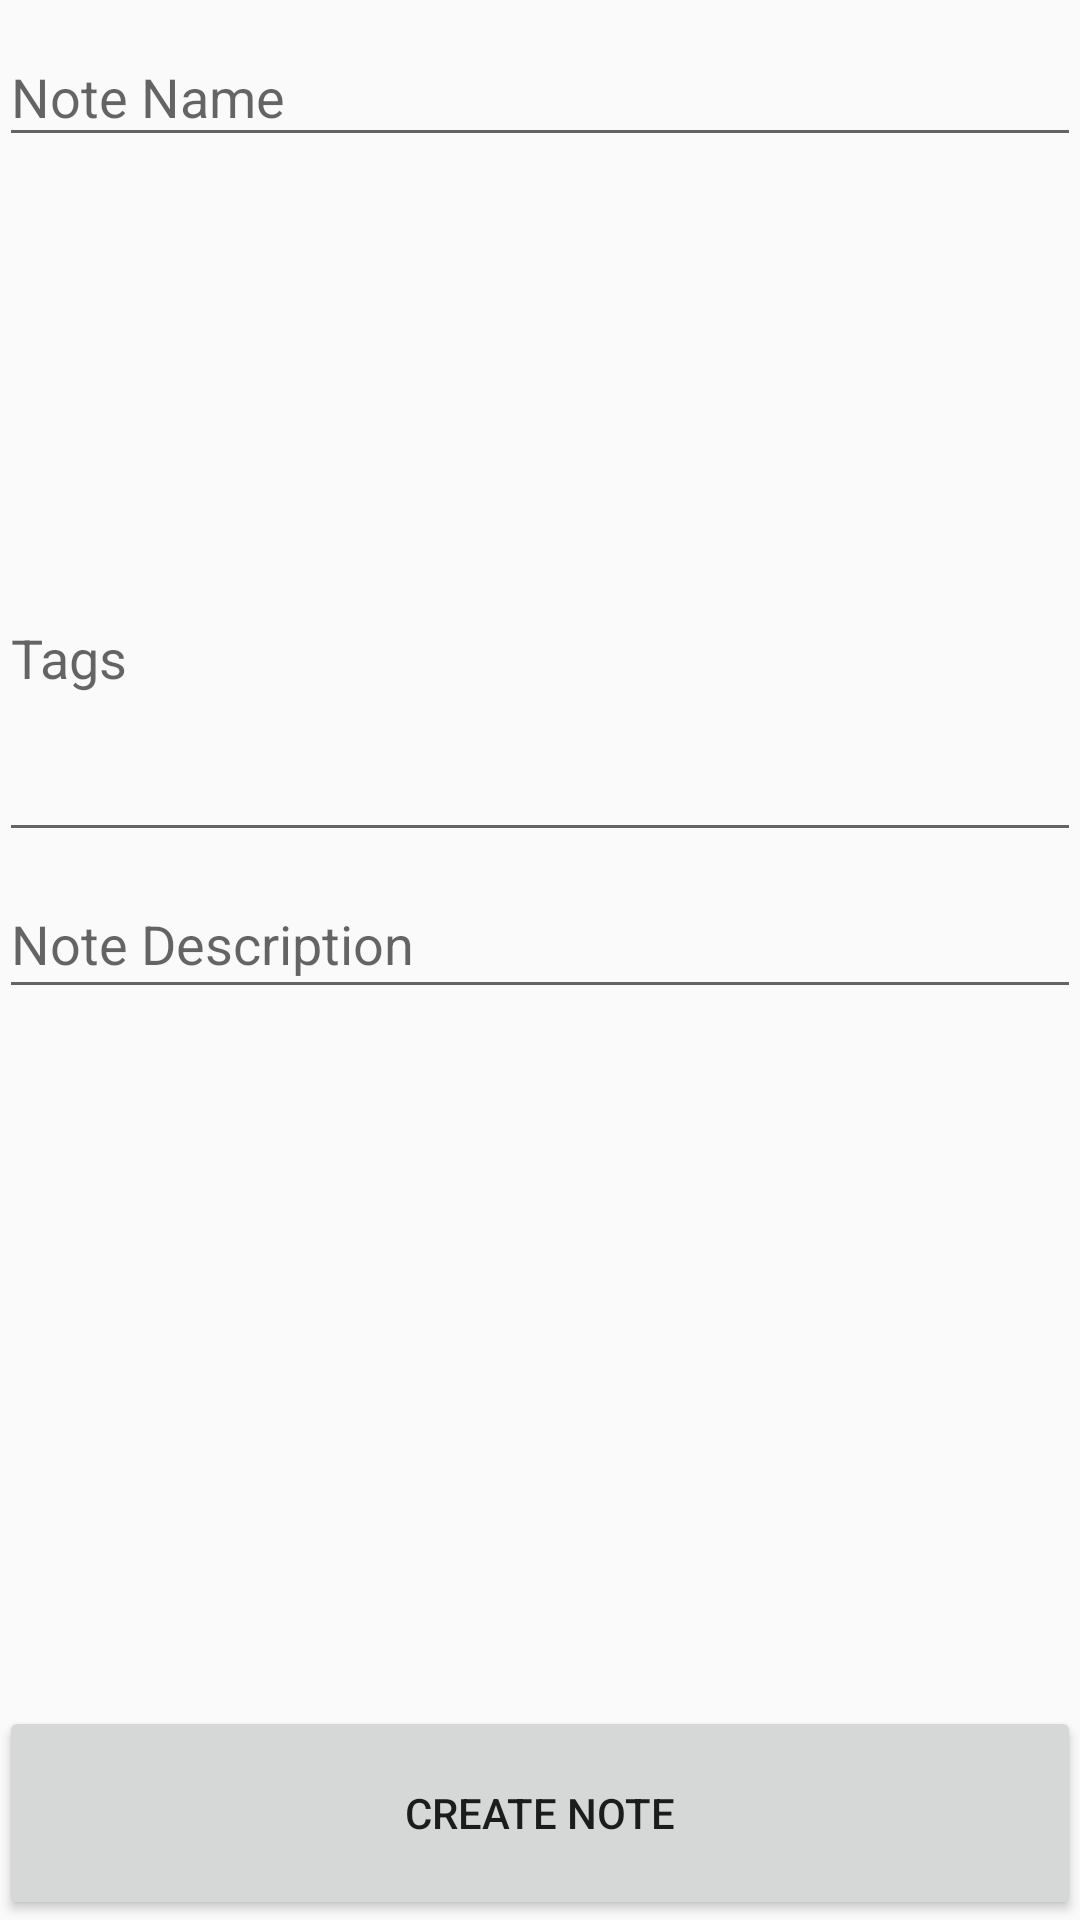

Here is an Android app screen rendered from its layout file. Give the layout XML and the strings, colors and styles it references.
<!-- AndroidManifest.xml: application theme AppTheme -->
<!-- res/layout/activity_new_note.xml -->
<LinearLayout xmlns:android="http://schemas.android.com/apk/res/android"
    xmlns:tools="http://schemas.android.com/tools"
    android:layout_width="match_parent"
    android:layout_height="match_parent"
    android:gravity="center_horizontal"
    android:orientation="vertical"
    android:paddingBottom="@dimen/activity_vertical_margin"
    android:paddingLeft="@dimen/activity_horizontal_margin"
    android:paddingRight="@dimen/activity_horizontal_margin"
    android:paddingTop="@dimen/activity_vertical_margin"
    tools:context="swe574.boun.edu.androidproject.NewNoteActivity">

    <ProgressBar
        android:id="@+id/login_progress"
        style="?android:attr/progressBarStyleLarge"
        android:layout_width="wrap_content"
        android:layout_height="wrap_content"
        android:layout_marginBottom="8dp"
        android:visibility="gone" />

    <LinearLayout
        android:id="@+id/create_form"
        android:layout_width="match_parent"
        android:layout_height="match_parent"
        android:orientation="vertical">

        <android.support.design.widget.TextInputLayout
            android:layout_width="match_parent"
            android:layout_height="0dp"
            android:layout_weight="1">

            <EditText
                android:id="@+id/noteName"
                android:layout_width="match_parent"
                android:layout_height="wrap_content"
                android:hint="Note Name"
                android:inputType="text"
                android:maxLines="1"
                android:singleLine="true" />

        </android.support.design.widget.TextInputLayout>

        <android.support.design.widget.TextInputLayout
            android:layout_width="match_parent"
            android:layout_height="0dp"
            android:layout_weight="1">

            <EditText
                android:id="@+id/noteTags"
                android:layout_width="match_parent"
                android:layout_height="match_parent"
                android:hint="Tags"
                android:inputType="text"
                android:maxLines="1"
                android:singleLine="true" />

        </android.support.design.widget.TextInputLayout>

        <android.support.design.widget.TextInputLayout
            android:layout_width="match_parent"
            android:layout_height="0dp"
            android:layout_weight="2">

            <EditText
                android:id="@+id/noteDesc"
                android:layout_width="match_parent"
                android:layout_height="wrap_content"
                android:gravity="top|left"
                android:hint="Note Description"
                android:inputType="textMultiLine"
                android:maxLines="5" />

        </android.support.design.widget.TextInputLayout>

        <Button
            android:id="@+id/create_note"
            android:layout_width="match_parent"
            android:layout_height="0dp"
            android:layout_weight="0.5"
            android:text="Create Note" />
    </LinearLayout>

</LinearLayout>
<!-- resources referenced by this layout -->
<resources>
  <style name="AppTheme" parent="Theme.AppCompat.Light.DarkActionBar">
          
          <item name="colorPrimary">@color/colorPrimary</item>
          <item name="colorPrimaryDark">@color/colorPrimaryDark</item>
          <item name="colorAccent">@color/colorAccent</item>
      </style>
  <!-- not gathered from this repository: default colours our renderer supplied (Android Studio template values) -->
  <color name="colorPrimary">#FF6200EE</color>
  <color name="colorPrimaryDark">#FF3700B3</color>
  <color name="colorAccent">#FF03DAC5</color>
</resources>
